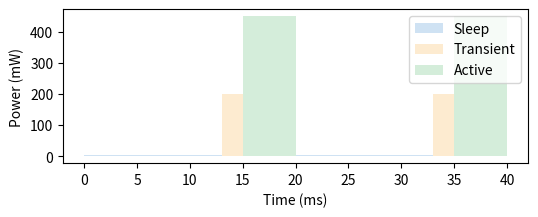

Recreate this plot in Python.
import os
import matplotlib.pyplot as plt
fig, ax = plt.subplots(figsize=(6,2))
ax.broken_barh([(0,13), (20,13)], (0, 5), facecolors='#cfe2f3', label='Sleep')
ax.broken_barh([(13,2), (33,2)], (0, 200), facecolors='#fdebd0', label='Transient')
ax.broken_barh([(15,5), (35,5)], (0, 450), facecolors='#d4edda', label='Active')
ax.set_xlabel('Time (ms)')
ax.set_ylabel('Power (mW)')
ax.legend(loc='upper right')
out = os.environ.get('VISUAL_OUT_PATH', 'out.svg')
plt.savefig(out, format='svg', bbox_inches='tight')
